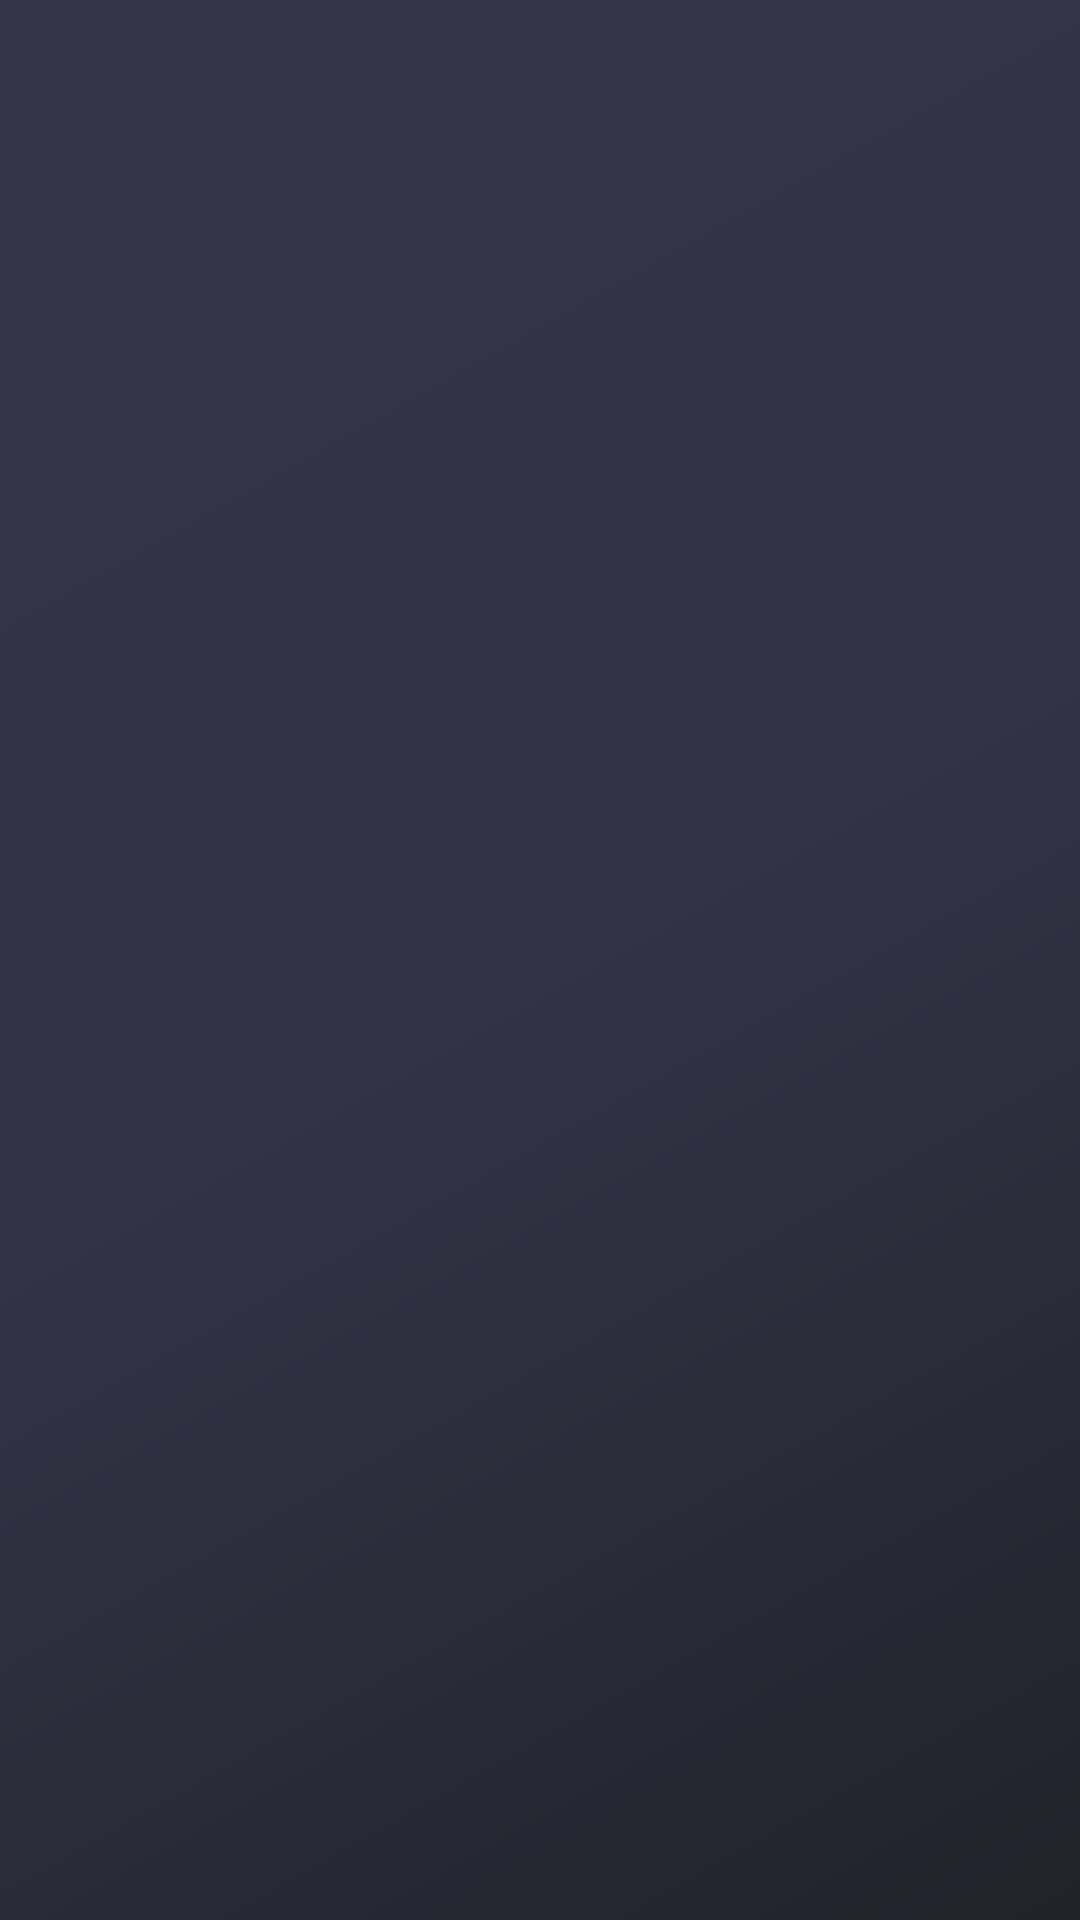

Write the Android layout XML for this screen, with the resource values it uses.
<!-- AndroidManifest.xml: application theme Theme.VibeCast -->
<!-- res/layout/fragment_pictures.xml -->
<?xml version="1.0" encoding="utf-8"?>
<androidx.constraintlayout.widget.ConstraintLayout xmlns:android="http://schemas.android.com/apk/res/android"
    xmlns:app="http://schemas.android.com/apk/res-auto"
    xmlns:tools="http://schemas.android.com/tools"
    android:layout_width="match_parent"
    android:layout_height="match_parent"
    android:background="@drawable/generic_background"
    android:fitsSystemWindows="false"
    tools:context=".presentation.screens.gallery_screen.GalleryFragment">

    <ImageView
        android:id="@+id/backgroundImageView"
        android:layout_width="0dp"
        android:layout_height="0dp"
        android:importantForAccessibility="no"
        android:scaleType="centerCrop"
        app:layout_constraintBottom_toBottomOf="parent"
        app:layout_constraintEnd_toEndOf="parent"
        app:layout_constraintHorizontal_bias="0.5"
        app:layout_constraintStart_toStartOf="parent"
        app:layout_constraintTop_toTopOf="parent"
        app:layout_constraintVertical_bias="0.5" />


    <androidx.recyclerview.widget.RecyclerView
        android:id="@+id/recyclerView"
        android:layout_width="0dp"
        android:layout_height="0dp"
        android:layout_marginTop="82dp"
        app:layoutManager="androidx.recyclerview.widget.GridLayoutManager"
        app:layout_constraintBottom_toBottomOf="parent"
        app:layout_constraintEnd_toEndOf="parent"
        app:layout_constraintHorizontal_bias="0.5"
        app:layout_constraintStart_toStartOf="parent"
        app:layout_constraintTop_toTopOf="parent"
        app:layout_constraintVertical_bias="0.5"
        app:spanCount="3"
        tools:listitem="@layout/item_cardview" />

</androidx.constraintlayout.widget.ConstraintLayout>
<!-- res/layout/item_cardview.xml (included above) -->
<?xml version="1.0" encoding="utf-8"?>
<androidx.constraintlayout.widget.ConstraintLayout xmlns:android="http://schemas.android.com/apk/res/android"
    xmlns:app="http://schemas.android.com/apk/res-auto"
    android:layout_width="match_parent"
    android:layout_height="wrap_content"
    android:layout_margin="6dp"
    android:background="@drawable/rounded_black_background">

    <ImageView
        android:id="@+id/saved_image"
        android:layout_width="match_parent"
        android:layout_height="160dp"
        android:contentDescription="@string/saved_image"
        android:paddingTop="16dp"
        android:scaleType="centerCrop"
        app:layout_constraintBottom_toTopOf="@id/removeBtn"
        app:layout_constraintEnd_toEndOf="parent"
        app:layout_constraintHorizontal_bias="0.5"
        app:layout_constraintStart_toStartOf="parent"
        app:layout_constraintTop_toTopOf="parent" />


    <Button
        android:id="@+id/removeBtn"
        android:layout_width="match_parent"
        android:layout_height="wrap_content"
        android:background="@drawable/image_remove_btn"
        android:paddingTop="8dp"
        android:paddingBottom="8dp"
        android:text="@string/remove_btn"
        android:textColor="@android:color/white"
        android:textSize="11sp"
        app:layout_constraintBottom_toBottomOf="parent"
        app:layout_constraintEnd_toEndOf="parent" />


</androidx.constraintlayout.widget.ConstraintLayout>
<!-- resources referenced by this layout -->
<resources>
  <!-- drawable generic_background (drawable) -->
  <shape xmlns:android="http://schemas.android.com/apk/res/android"
      android:shape="rectangle">
      <gradient
          android:angle="135"
          android:centerColor="#333347"
          android:endColor="#343348"
          android:startColor="#22222A"
          android:type="linear" />
  </shape>
  <!-- drawable image_remove_btn (drawable) -->
  <?xml version="1.0" encoding="utf-8"?>
  <shape xmlns:android="http://schemas.android.com/apk/res/android">
      <solid android:color="@android:color/transparent" />
      <corners
          android:topLeftRadius="0dp"
          android:topRightRadius="0dp"
          android:bottomLeftRadius="16dp"
          android:bottomRightRadius="16dp" />
  </shape>
  <!-- drawable rounded_black_background (drawable) -->
  <?xml version="1.0" encoding="utf-8"?>
  <shape xmlns:android="http://schemas.android.com/apk/res/android">
      <solid android:color="#66000000" />
      <corners android:radius="26dp" />
  </shape>
  <string name="remove_btn">Remove</string>
  <string name="saved_image">Saved Image</string>
  <style name="Theme.VibeCast" parent="Theme.MaterialComponents.DayNight.DarkActionBar">
          <item name="android:statusBarColor">@android:color/transparent</item>
          <item name="android:windowTranslucentStatus">true</item>
          <item name="actionBarStyle">@style/ActionBar</item>
  
      </style>
  <style name="ActionBar">
          <item name="background">@drawable/app_bar_background</item>
      </style>
  <!-- drawable app_bar_background (drawable) -->
  <?xml version="1.0" encoding="utf-8"?>
  <shape xmlns:android="http://schemas.android.com/apk/res/android">
      <solid android:color="#66000000" />
  
  </shape>
</resources>
